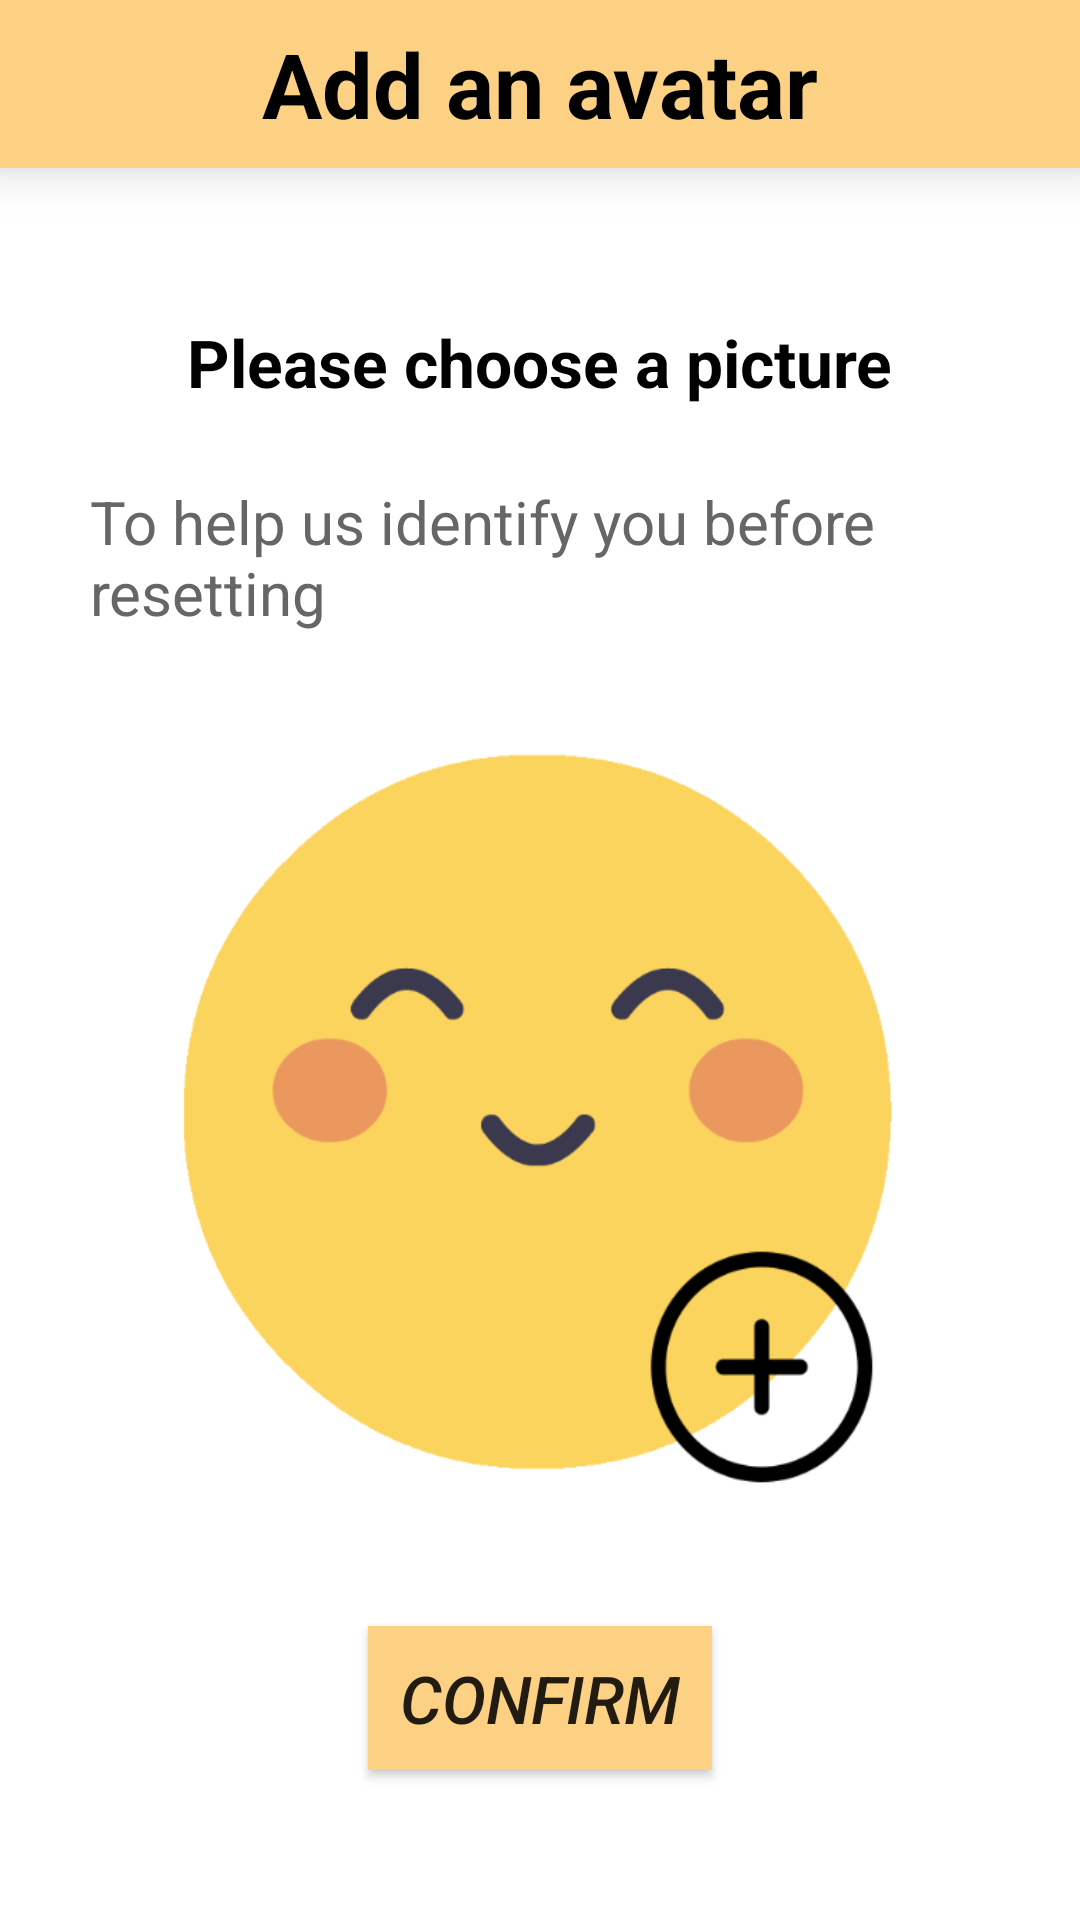

Layout XML and referenced resources for this Android screen:
<!-- AndroidManifest.xml: application theme Theme.MyApplication -->
<!-- res/layout/activity_upload_image.xml -->
<?xml version="1.0" encoding="utf-8"?>
<LinearLayout
    xmlns:android="http://schemas.android.com/apk/res/android"
    xmlns:app="http://schemas.android.com/apk/res-auto"
    xmlns:tools="http://schemas.android.com/tools"
    android:orientation="vertical"
    android:layout_width="match_parent"
    android:layout_height="match_parent"
    android:background="@color/white"
    tools:context=".GeneralModule.UploadImage">

    <androidx.appcompat.widget.Toolbar
        android:layout_width="match_parent"
        android:layout_height="wrap_content"
        android:background="@color/bright_pink"
        android:minHeight="?actionBarSize"
        android:elevation="10dp"
        android:theme="?actionBarTheme">

        <ImageButton
            android:id="@+id/imageButton5"
            android:layout_width="wrap_content"
            android:layout_height="wrap_content"
            android:background="#00000000"
            android:onClick="backButton5"
            app:srcCompat="@drawable/icon_left_arrow"
            />

        <TextView
            android:id="@+id/avater"
            android:layout_width="wrap_content"
            android:layout_height="wrap_content"
            android:text="Add an avatar"
            android:textColor="@color/black"
            android:textSize="30dp"
            android:textStyle="bold"
            android:layout_gravity="center_horizontal"/>

    </androidx.appcompat.widget.Toolbar>

    <LinearLayout
        android:orientation="vertical"
        android:layout_width="match_parent"
        android:layout_height="wrap_content"
        android:gravity="center_horizontal"
        android:paddingTop="50dp"
        android:paddingStart="30dp"
        android:paddingEnd="30dp"
        android:paddingBottom="35dp"
        >

        <TextView
            android:layout_width="wrap_content"
            android:layout_height="wrap_content"
            android:text="Please choose a picture"
            android:textColor="@color/black"
            android:textSize="22dp"
            android:textStyle="bold"
            />

        <TextView
            android:layout_width="wrap_content"
            android:layout_height="wrap_content"
            android:text="To help us identify you before resetting"
            android:textColor="@color/grey"
            android:textSize="20dp"
            android:layout_marginTop="25dp"
            />

        <ImageView
            android:id="@+id/image"
            android:layout_width="256dp"
            android:layout_height="251dp"
            android:layout_marginTop="35dp"
            android:layout_marginStart="20dp"
            android:layout_marginEnd="20dp"
            android:background="@drawable/pic"
            android:onClick="chooseImage"
            android:scaleType="centerCrop" />



    </LinearLayout>




    <Button
        android:id="@+id/moveNext"
        android:layout_width="wrap_content"
        android:layout_height="wrap_content"
        android:layout_below="@+id/image"
        android:layout_gravity="center"
        android:layout_marginTop="10dp"
        android:background="@color/bright_pink"
        android:onClick="Register2PageGo"
        android:text="  CONFIRM  "
        android:textSize="22sp"
        android:textStyle="italic" />




</LinearLayout>
<!-- resources referenced by this layout -->
<resources>
  <color name="black">#FF000000</color>
  <color name="bright_pink">#FDD184</color>
  <color name="grey">    #666666</color>
  <color name="white">#FFFFFFFF</color>
  <!-- drawable pic: png bitmap (drawable, 218068 bytes) -->
  <style name="Theme.MyApplication" parent="Theme.MaterialComponents.Light.NoActionBar.Bridge">
  
           
  
  
  
      </style>
</resources>
